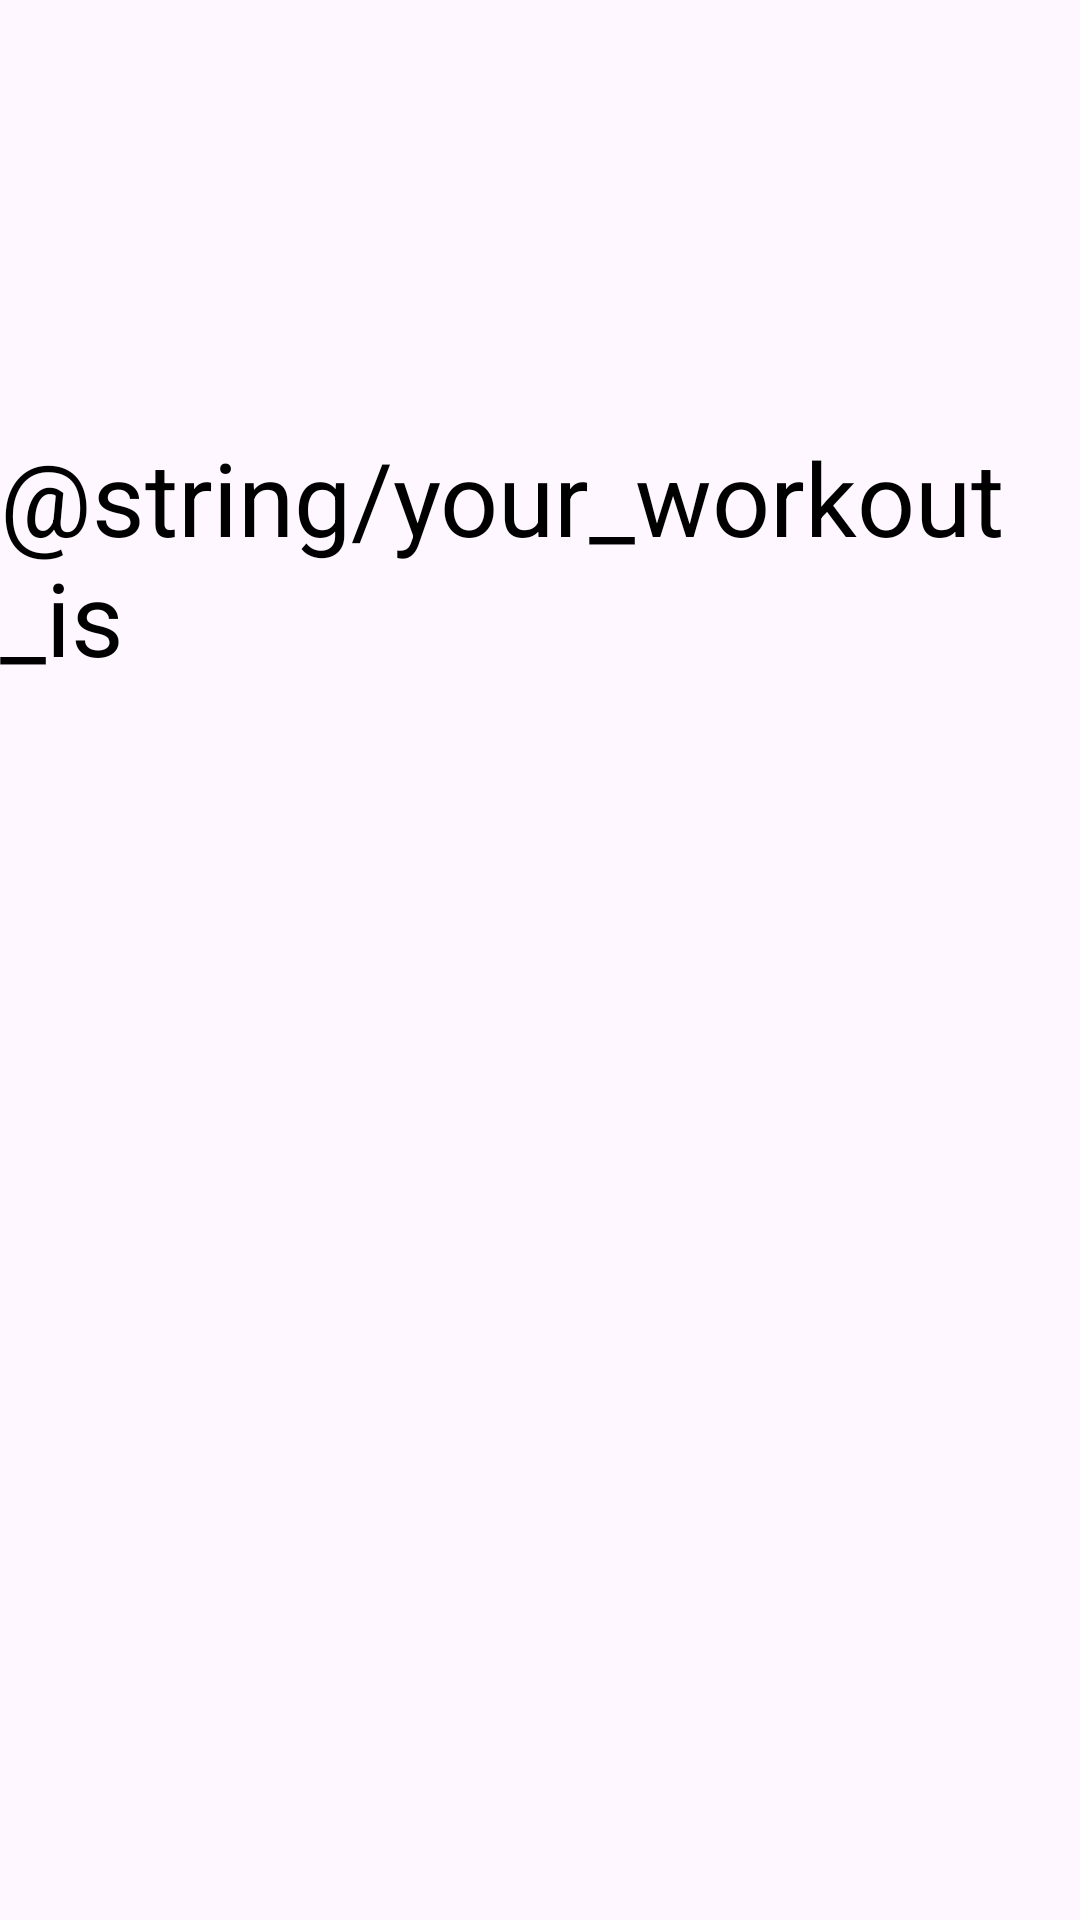

Write the Android layout XML for this screen, with the resource values it uses.
<!-- AndroidManifest.xml: application theme Theme.SportDoctorFollow -->
<!-- res/layout/fragment_user_workout.xml -->
<?xml version="1.0" encoding="utf-8"?>
<androidx.constraintlayout.widget.ConstraintLayout xmlns:android="http://schemas.android.com/apk/res/android"
    xmlns:app="http://schemas.android.com/apk/res-auto"
    xmlns:tools="http://schemas.android.com/tools"
    android:id="@+id/frameLayout6"
    android:layout_width="match_parent"
    android:layout_height="match_parent"
    tools:context=".UserFragmentWorkout">

    

    <TextView
        android:id="@+id/workOutTrainTxt"
        android:layout_width="0dp"
        android:layout_height="0dp"
        android:layout_marginStart="23dp"
        android:layout_marginEnd="23dp"
        android:layout_marginBottom="120dp"
        android:textColor="@color/black"
        android:textSize="24sp"
        app:layout_constraintBottom_toBottomOf="parent"
        app:layout_constraintEnd_toEndOf="parent"
        app:layout_constraintStart_toStartOf="parent"
        app:layout_constraintTop_toBottomOf="@+id/workOutTitle" />

    <TextView
        android:id="@+id/workOutTitle"
        android:layout_width="wrap_content"
        android:layout_height="wrap_content"
        android:layout_marginTop="143dp"
        android:layout_marginBottom="94dp"
        android:text="@string/your_workout_is"
        android:textColor="@color/black"
        android:textSize="34sp"
        app:layout_constraintBottom_toTopOf="@+id/workOutTrainTxt"
        app:layout_constraintEnd_toEndOf="parent"
        app:layout_constraintStart_toStartOf="parent"
        app:layout_constraintTop_toTopOf="parent" />

</androidx.constraintlayout.widget.ConstraintLayout>
<!-- resources referenced by this layout -->
<resources>
  <color name="black">#FF000000</color>
  <style name="Theme.SportDoctorFollow" parent="Base.Theme.SportDoctorFollow" />
  <style name="Base.Theme.SportDoctorFollow" parent="Theme.Material3.DayNight.NoActionBar">
          
          
      </style>
</resources>
